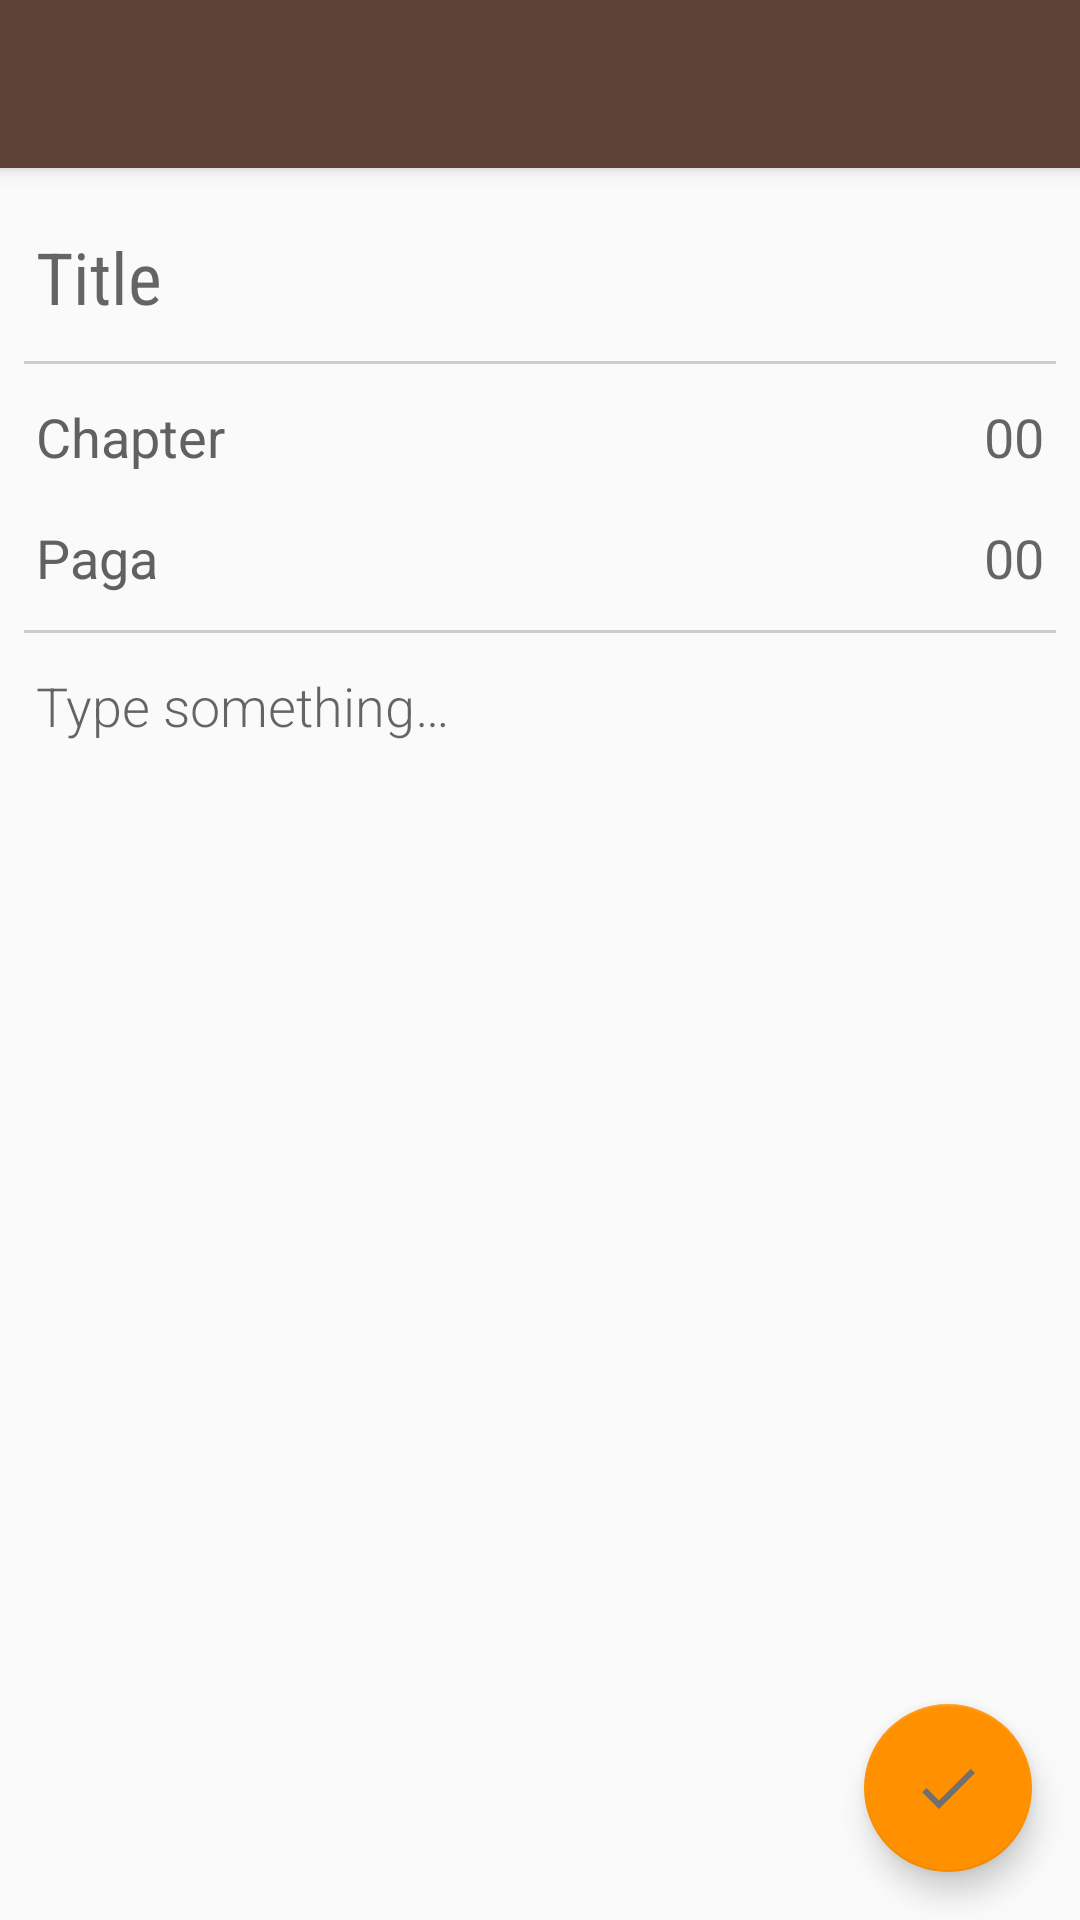

Write the Android layout XML for this screen, with the resource values it uses.
<!-- AndroidManifest.xml: activity theme AppTheme.NoActionBar -->
<!-- res/layout/activity_comment_details.xml -->
<?xml version="1.0" encoding="utf-8"?>
<android.support.design.widget.CoordinatorLayout xmlns:android="http://schemas.android.com/apk/res/android"
    xmlns:app="http://schemas.android.com/apk/res-auto"
    xmlns:tools="http://schemas.android.com/tools"
    android:layout_width="match_parent"
    android:layout_height="match_parent"
    android:fitsSystemWindows="true"
    tools:context="com.androidvip.bookshelf.activity.CommentDetailsActivity">

    <android.support.design.widget.CoordinatorLayout
        android:layout_width="match_parent"
        android:layout_height="match_parent"
        android:id="@+id/cl"
        android:fitsSystemWindows="false">

        <android.support.design.widget.AppBarLayout
            android:layout_width="match_parent"
            android:layout_height="wrap_content"
            android:theme="@style/AppTheme.AppBarOverlay">

            <android.support.v7.widget.Toolbar
                android:id="@+id/toolbar"
                android:layout_width="match_parent"
                android:layout_height="?attr/actionBarSize"
                android:background="?attr/colorPrimary"
                app:popupTheme="@style/AppTheme.PopupOverlay" />

        </android.support.design.widget.AppBarLayout>

        <ScrollView
            android:layout_width="match_parent"
            android:layout_height="match_parent"
            app:layout_behavior="@string/appbar_scrolling_view_behavior"
            tools:context="com.androidvip.bookshelf.activity.CommentDetailsActivity"
            tools:showIn="@layout/activity_comment_details">

            <LinearLayout
                android:layout_width="match_parent"
                android:layout_height="wrap_content"
                android:paddingLeft="@dimen/margem_padrao"
                android:paddingRight="@dimen/margem_padrao"
                android:paddingTop="16dp"
                android:paddingBottom="16dp"
                android:orientation="vertical">

                <EditText
                    android:layout_width="match_parent"
                    android:layout_height="wrap_content"
                    android:id="@+id/detalhes_comentario_titulo"
                    android:hint="@string/title"
                    android:padding="4dp"
                    android:textSize="24sp"
                    android:inputType="text"
                    android:fontFamily="sans-serif-condensed"
                    android:layout_marginBottom="8dp"
                    android:background="@null"/>

                <View
                    android:layout_width="match_parent"
                    android:layout_height="1dp"
                    android:background="#ccc"
                    android:layout_marginBottom="8dp"/>

                <LinearLayout
                    android:layout_width="match_parent"
                    android:layout_height="wrap_content"
                    android:padding="4dp"
                    android:layout_marginBottom="8dp"
                    android:gravity="center_vertical"
                    android:orientation="horizontal">

                    <TextView
                        android:layout_width="wrap_content"
                        android:layout_height="wrap_content"
                        android:textColor="#616161"
                        android:textSize="18sp"
                        android:text="@string/chapter"/>

                    <EditText
                        android:layout_width="match_parent"
                        android:layout_height="wrap_content"
                        android:id="@+id/detalhes_comentario_cap"
                        android:hint="00"
                        android:gravity="end"
                        android:inputType="number"
                        android:background="@null"
                        android:layout_marginStart="16dp"/>

                </LinearLayout>

                <LinearLayout
                    android:layout_width="match_parent"
                    android:layout_height="wrap_content"
                    android:padding="4dp"
                    android:layout_marginBottom="8dp"
                    android:gravity="center_vertical"
                    android:orientation="horizontal">

                    <TextView
                        android:layout_width="wrap_content"
                        android:layout_height="wrap_content"
                        android:textColor="#616161"
                        android:textSize="18sp"
                        android:text="@string/page"/>

                    <EditText
                        android:layout_width="match_parent"
                        android:layout_height="wrap_content"
                        android:id="@+id/detalhes_comentario_pagina"
                        android:hint="00"
                        android:gravity="end"
                        android:inputType="number"
                        android:background="@null"
                        android:layout_marginStart="16dp"/>

                </LinearLayout>

                <View
                    android:layout_width="match_parent"
                    android:layout_height="1dp"
                    android:background="#ccc"
                    android:layout_marginBottom="8dp"/>

                <EditText
                    android:layout_width="match_parent"
                    android:layout_height="wrap_content"
                    android:id="@+id/detalhes_comentario_coment"
                    android:hint="@string/comment_hint"
                    android:textColor="#757575"
                    android:padding="4dp"
                    android:fontFamily="sans-serif-light"
                    android:inputType="textMultiLine"
                    android:layout_marginBottom="8dp"
                    android:background="@null"/>

            </LinearLayout>

        </ScrollView>

        <android.support.design.widget.FloatingActionButton
            android:id="@+id/fab_comentarios_detalhes"
            android:layout_width="wrap_content"
            android:layout_height="wrap_content"
            android:layout_gravity="bottom|end"
            android:layout_marginEnd="@dimen/fab_margin"
            android:layout_marginBottom="16dp"
            android:src="@drawable/ic_check" />

    </android.support.design.widget.CoordinatorLayout>

</android.support.design.widget.CoordinatorLayout>
<!-- resources referenced by this layout -->
<resources>
  <dimen name="fab_margin">16dp</dimen>
  <dimen name="margem_padrao">8dp</dimen>
  <!-- drawable ic_check (drawable) -->
  <vector xmlns:android="http://schemas.android.com/apk/res/android"
          android:width="24dp"
          android:height="24dp"
          android:viewportWidth="24.0"
          android:viewportHeight="24.0">
      <path
          android:fillColor="#707070"
          android:pathData="M9,16.17L4.83,12l-1.42,1.41L9,19 21,7l-1.41,-1.41z"/>
  </vector>
  <string name="chapter">Chapter</string>
  <string name="comment_hint">Type something…</string>
  <string name="page">Paga</string>
  <string name="title">Title</string>
  <style name="AppTheme.AppBarOverlay" parent="ThemeOverlay.AppCompat.Dark.ActionBar" />
  <style name="AppTheme.PopupOverlay" parent="ThemeOverlay.AppCompat.Light" />
  <style name="AppTheme.NoActionBar">
          <item name="windowActionBar">false</item>
          <item name="windowNoTitle">true</item>
      </style>
</resources>
